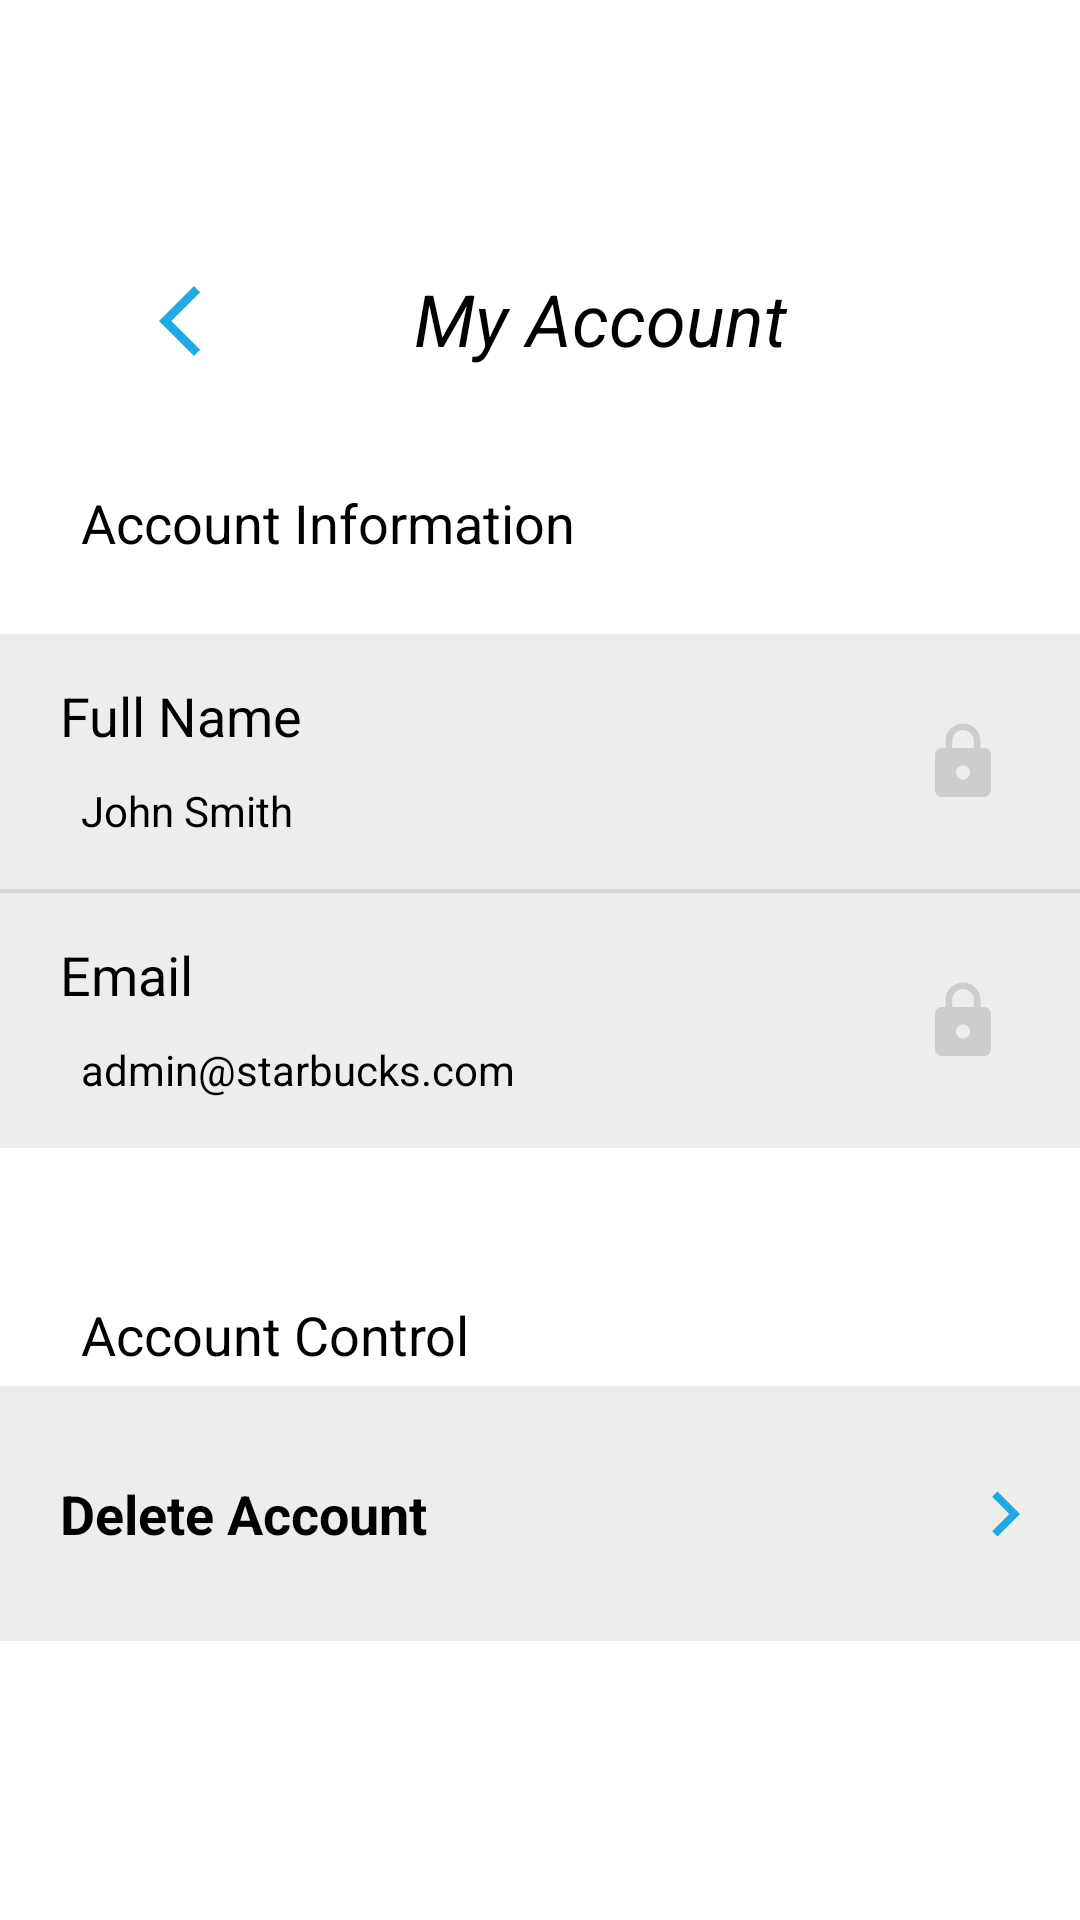

This screen was rendered from an Android layout file. Write that file and the resources it references.
<!-- AndroidManifest.xml: application theme Theme.App.Starting -->
<!-- res/layout/fragment_my_account.xml -->
<?xml version="1.0" encoding="utf-8"?>
<androidx.constraintlayout.widget.ConstraintLayout xmlns:android="http://schemas.android.com/apk/res/android"
    xmlns:app="http://schemas.android.com/apk/res-auto"
    xmlns:tools="http://schemas.android.com/tools"
    android:layout_width="match_parent"
    android:layout_height="match_parent"
    android:background="@color/white"
    tools:context=".settings.presentation.account.MyAccountFragment">

    <TextView
        android:id="@+id/textView4"
        android:layout_width="220dp"
        android:layout_height="wrap_content"
        android:layout_marginTop="90dp"
        android:layout_marginEnd="45dp"
        android:gravity="center"
        android:text="@string/my_account"
        android:textColor="@color/black"
        android:textSize="24sp"
        android:textStyle="italic"
        app:layout_constraintEnd_toEndOf="parent"
        app:layout_constraintStart_toEndOf="@+id/arrow_back"
        app:layout_constraintTop_toTopOf="parent" />

    <ImageButton
        android:id="@+id/arrow_back"
        android:layout_width="50dp"
        android:layout_height="50dp"
        android:layout_marginStart="35dp"
        android:layout_marginTop="82dp"
        android:background="@color/white"
        android:scaleType="centerInside"
        android:src="@drawable/ic_baseline_arrow_back_ios_new_24"
        app:layout_constraintStart_toStartOf="parent"
        app:layout_constraintTop_toTopOf="parent" />

    <TextView
        android:id="@+id/textView17"
        android:layout_width="match_parent"
        android:layout_height="wrap_content"
        android:layout_marginStart="27dp"
        android:layout_marginTop="30dp"
        android:text="@string/account_information"
        android:textSize="18sp"
        app:layout_constraintEnd_toEndOf="parent"
        app:layout_constraintStart_toStartOf="parent"
        app:layout_constraintTop_toBottomOf="@+id/arrow_back" />

    <androidx.constraintlayout.widget.ConstraintLayout
        android:id="@+id/constraintLayout6"
        android:layout_width="match_parent"
        android:layout_height="85dp"
        android:layout_marginTop="1.3dp"
        android:background="#EDEDED"
        app:layout_constraintEnd_toEndOf="parent"
        app:layout_constraintHorizontal_bias="0.5"
        app:layout_constraintStart_toStartOf="parent"
        app:layout_constraintTop_toBottomOf="@+id/constraintLayout5">

        <TextView
            android:id="@+id/tv_email"
            android:layout_width="match_parent"
            android:layout_height="wrap_content"
            android:layout_marginStart="20dp"
            android:layout_marginTop="15dp"
            android:text="@string/email"
            android:textColor="@color/black"
            android:textSize="18sp"
            app:layout_constraintEnd_toEndOf="parent"
            app:layout_constraintStart_toStartOf="parent"
            app:layout_constraintTop_toTopOf="parent" />

        <TextView
            android:id="@+id/tv_workEmail"
            android:layout_width="match_parent"
            android:layout_height="wrap_content"
            android:layout_marginStart="27dp"
            android:layout_marginTop="10dp"
            android:text="@string/admin_starbucks_com"
            android:textSize="14sp"
            app:layout_constraintEnd_toEndOf="parent"
            app:layout_constraintStart_toStartOf="parent"
            app:layout_constraintTop_toBottomOf="@+id/tv_email" />

        <ImageView
            android:layout_width="28dp"
            android:layout_height="28dp"
            android:layout_marginEnd="25dp"
            android:scaleType="fitCenter"
            android:src="@drawable/ic_baseline_lock_24"
            app:layout_constraintBottom_toBottomOf="parent"
            app:layout_constraintEnd_toEndOf="parent"
            app:layout_constraintTop_toTopOf="parent" />

    </androidx.constraintlayout.widget.ConstraintLayout>

    <TextView
        android:layout_width="match_parent"
        android:layout_height="1.3dp"
        android:background="#D8D8D8"
        app:layout_constraintBottom_toTopOf="@+id/constraintLayout6"
        app:layout_constraintEnd_toEndOf="parent"
        app:layout_constraintStart_toStartOf="parent"
        app:layout_constraintTop_toBottomOf="@+id/constraintLayout5" />

    <androidx.constraintlayout.widget.ConstraintLayout
        android:id="@+id/constraintLayout5"
        android:layout_width="match_parent"
        android:layout_height="85dp"
        android:layout_marginTop="25dp"
        android:background="#EDEDED"
        app:layout_constraintEnd_toEndOf="parent"
        app:layout_constraintStart_toStartOf="parent"
        app:layout_constraintTop_toBottomOf="@+id/textView17">

        <TextView
            android:id="@+id/tv_name"
            android:layout_width="match_parent"
            android:layout_height="wrap_content"
            android:layout_marginStart="20dp"
            android:layout_marginTop="15dp"
            android:text="@string/full_name"
            android:textColor="@color/black"
            android:textSize="18sp"
            app:layout_constraintEnd_toEndOf="parent"
            app:layout_constraintStart_toStartOf="parent"
            app:layout_constraintTop_toTopOf="parent" />

        <TextView
            android:id="@+id/tv_fullName"
            android:layout_width="match_parent"
            android:layout_height="wrap_content"
            android:layout_marginStart="27dp"
            android:layout_marginTop="10dp"
            android:text="@string/john_smith"
            android:textSize="14sp"
            app:layout_constraintEnd_toEndOf="parent"
            app:layout_constraintStart_toStartOf="parent"
            app:layout_constraintTop_toBottomOf="@+id/tv_name" />

        <ImageView
            android:layout_width="28dp"
            android:layout_height="28dp"
            android:layout_marginEnd="25dp"
            android:scaleType="fitCenter"
            android:src="@drawable/ic_baseline_lock_24"
            app:layout_constraintBottom_toBottomOf="parent"
            app:layout_constraintEnd_toEndOf="parent"
            app:layout_constraintTop_toTopOf="parent" />

    </androidx.constraintlayout.widget.ConstraintLayout>

    <TextView
        android:id="@+id/tv_control"
        android:layout_width="match_parent"
        android:layout_height="wrap_content"
        android:layout_marginStart="27dp"
        android:layout_marginTop="50dp"
        android:text="Account Control"
        android:textSize="18sp"
        app:layout_constraintEnd_toEndOf="parent"
        app:layout_constraintStart_toStartOf="parent"
        app:layout_constraintTop_toBottomOf="@+id/constraintLayout6" />

    <androidx.constraintlayout.widget.ConstraintLayout
        android:id="@+id/constraintLayout_delete"
        android:layout_width="match_parent"
        android:layout_marginTop="5dp"
        android:layout_height="85dp"
        android:background="#EDEDED"
        app:layout_constraintEnd_toEndOf="parent"
        app:layout_constraintStart_toStartOf="parent"
        app:layout_constraintTop_toBottomOf="@+id/tv_control">

        <TextView
            android:id="@+id/tv_delete"
            android:layout_width="match_parent"
            android:layout_height="wrap_content"
            android:layout_marginStart="20dp"
            android:text="@string/delete_account"
            android:textColor="@color/black"
            android:textSize="18sp"
            android:textStyle="bold"
            app:layout_constraintBottom_toBottomOf="parent"
            app:layout_constraintEnd_toEndOf="parent"
            app:layout_constraintStart_toStartOf="parent"
            app:layout_constraintTop_toTopOf="parent" />

        <ImageButton
            android:id="@+id/bt_delete"
            android:layout_width="wrap_content"
            android:layout_height="wrap_content"
            android:layout_marginEnd="10dp"
            android:background="#EDEDED"
            android:src="@drawable/ic_baseline_keyboard_arrow_right_24"
            app:layout_constraintBottom_toBottomOf="parent"
            app:layout_constraintEnd_toEndOf="parent"
            app:layout_constraintTop_toTopOf="parent" />


    </androidx.constraintlayout.widget.ConstraintLayout>

</androidx.constraintlayout.widget.ConstraintLayout>
<!-- resources referenced by this layout -->
<resources>
  <color name="black">#FF000000</color>
  <color name="white">#FFFFFFFF</color>
  <!-- drawable ic_baseline_arrow_back_ios_new_24 (drawable) -->
  <vector android:height="28dp" android:tint="#1fa9e5"
      android:viewportHeight="24" android:viewportWidth="24"
      android:width="28dp" xmlns:android="http://schemas.android.com/apk/res/android">
      <path android:fillColor="@android:color/white" android:pathData="M17.77,3.77l-1.77,-1.77l-10,10l10,10l1.77,-1.77l-8.23,-8.23z"/>
  </vector>
  <!-- drawable ic_baseline_keyboard_arrow_right_24 (drawable) -->
  <vector android:height="30dp" android:tint="#1fa9e5"
      android:viewportHeight="24" android:viewportWidth="24"
      android:width="30dp" xmlns:android="http://schemas.android.com/apk/res/android">
      <path android:fillColor="@android:color/white" android:pathData="M8.59,16.59L13.17,12 8.59,7.41 10,6l6,6 -6,6 -1.41,-1.41z"/>
  </vector>
  <!-- drawable ic_baseline_lock_24 (drawable) -->
  <vector android:height="20dp" android:tint="#CDCDCD"
      android:viewportHeight="24" android:viewportWidth="24"
      android:width="20dp" xmlns:android="http://schemas.android.com/apk/res/android">
      <path android:fillColor="@android:color/white" android:pathData="M18,8h-1L17,6c0,-2.76 -2.24,-5 -5,-5S7,3.24 7,6v2L6,8c-1.1,0 -2,0.9 -2,2v10c0,1.1 0.9,2 2,2h12c1.1,0 2,-0.9 2,-2L20,10c0,-1.1 -0.9,-2 -2,-2zM12,17c-1.1,0 -2,-0.9 -2,-2s0.9,-2 2,-2 2,0.9 2,2 -0.9,2 -2,2zM15.1,8L8.9,8L8.9,6c0,-1.71 1.39,-3.1 3.1,-3.1 1.71,0 3.1,1.39 3.1,3.1v2z"/>
  </vector>
  <string name="account_information">Account Information</string>
  <string name="admin_starbucks_com">admin@starbucks.com</string>
  <string name="delete_account">Delete Account</string>
  <string name="email">Email</string>
  <string name="full_name">Full Name</string>
  <string name="john_smith">John Smith</string>
  <string name="my_account">My Account</string>
  <style name="Theme.App.Starting" parent="Theme.SplashScreen">
          <item name="windowSplashScreenBackground">#242247</item>
          <item name="windowSplashScreenAnimatedIcon">@drawable/ic_splash_logo__1_</item>
          <item name="windowSplashScreenIconBackgroundColor">#242247</item>
          <item name="postSplashScreenTheme">@style/Theme.MontyPays</item>
      </style>
  <!-- drawable ic_splash_logo__1_: vector/xml drawable (drawable, 41040 chars, omitted) -->
  <style name="Theme.MontyPays" parent="Theme.MaterialComponents.Light.NoActionBar">
          
          <item name="colorPrimary">@color/white</item>
          <item name="colorPrimaryVariant">@color/white</item>
          <item name="colorOnPrimary">@color/white</item>
          
          <item name="colorSecondary">@color/teal_200</item>
          <item name="colorSecondaryVariant">@color/teal_700</item>
          <item name="colorOnSecondary">@color/black</item>
          
          <item name="android:statusBarColor">?attr/colorPrimaryVariant</item>
          
          <item name="bottomSheetDialogTheme">@style/AppBottomSheetDialogTheme</item>
      </style>
  <color name="teal_200">#FF03DAC5</color>
  <color name="teal_700">#FF018786</color>
  <style name="AppBottomSheetDialogTheme" parent="Theme.MaterialComponents.Light.BottomSheetDialog">
          <item name="bottomSheetStyle">@style/CustomBottomSheetStyle</item>
      </style>
  <style name="CustomBottomSheetStyle" parent="Widget.Design.BottomSheet.Modal">
          <item name="android:background">@drawable/bottomsheet_design</item>
      </style>
  <!-- drawable bottomsheet_design (drawable) -->
  <?xml version="1.0" encoding="utf-8"?>
  <shape xmlns:android="http://schemas.android.com/apk/res/android"
      android:shape="rectangle">
  
      <solid android:color="#fff"/>
  
      <corners
          android:bottomLeftRadius="0dp"
          android:bottomRightRadius="0dp"
          android:topLeftRadius="25dp"
          android:topRightRadius="25dp"/>
  </shape>
</resources>
